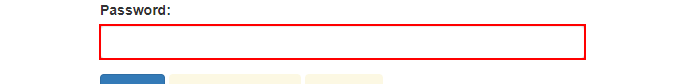
Task: Custom Library for ACME users.
Workflow: LogIn

Step 1: type a value into the text box 'password'

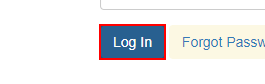
Step 2: click on the button
